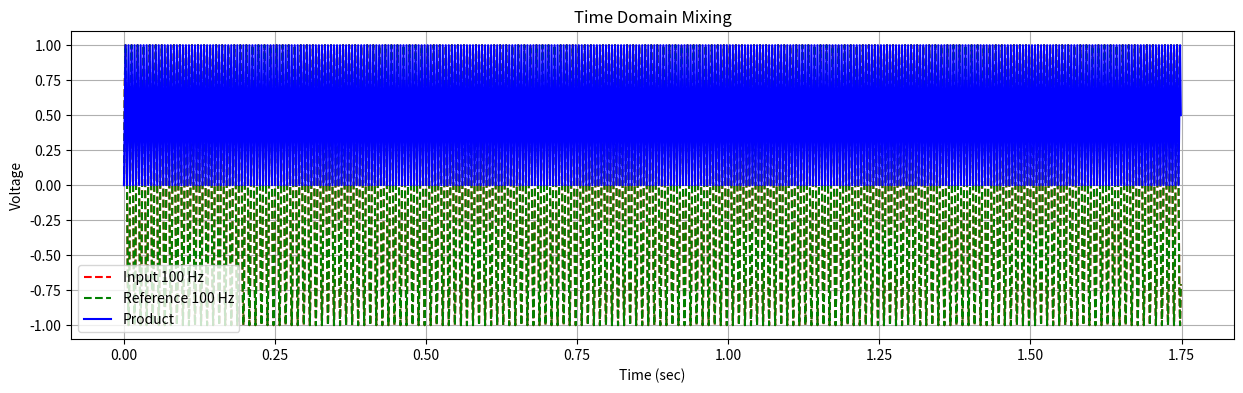
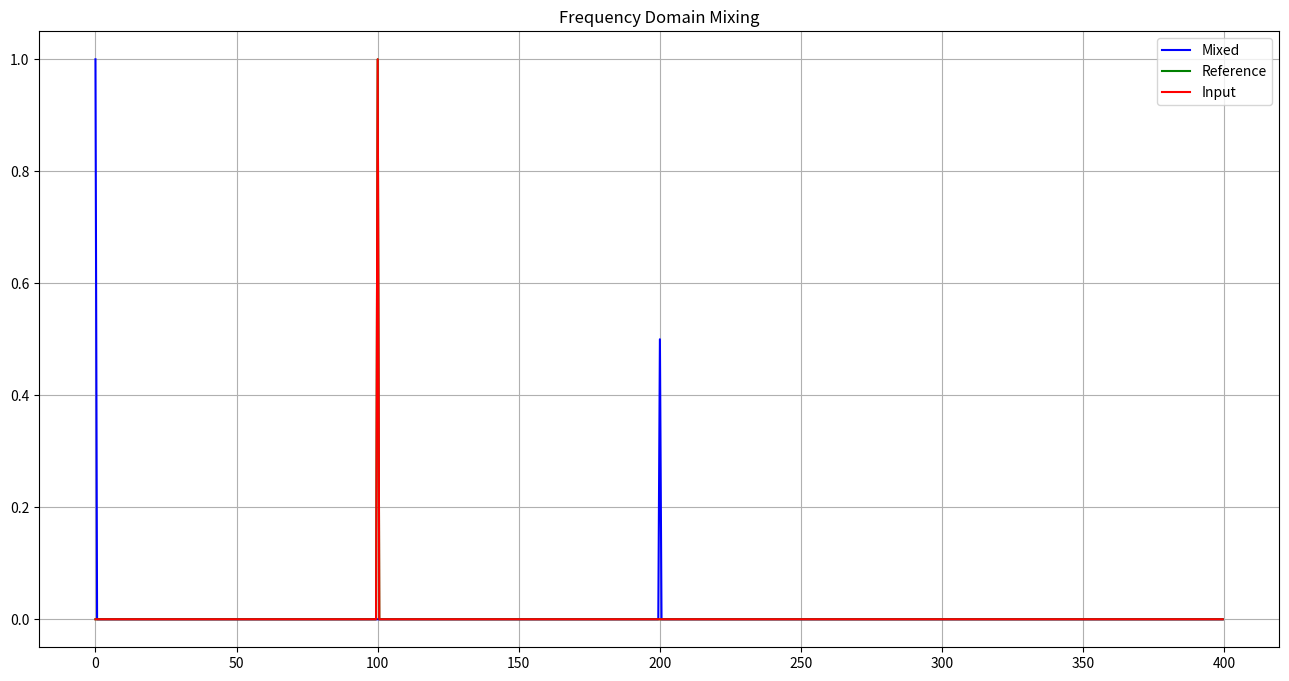

Source code (Python) for these figures, in order:
# -*- coding: utf-8 -*-
"""
Created on Wed Feb  8 13:07:22 2023

[redacted]
"""

import matplotlib.pyplot as plt
from scipy.fftpack import fft, fftfreq
import numpy as np

def signal(t, amp, freq, phi):
    return amp*np.sin(2.0*np.pi * freq*t + phi)



phaseOffset = 0         #Leads to a DC Offset
inputFreq = 100
refFreq = 100
inputV = 1
refV = 1

N = 1400
T = 1.0/800.0
t = np.linspace(0.0, N*T, N, endpoint=False)
 
# =============================================================================
# Signal Multiplication 
# =============================================================================

Input = signal(t, inputV, inputFreq, phaseOffset)
Reference = signal(t, refV, refFreq, 0)
MixedSignal = Input*Reference

fig, ax = plt.subplots(1, 1, figsize=(15, 4))
plt.title("Time Domain Mixing")
plt.plot(t, Input, 'r--', label = f"Input {inputFreq} Hz")
plt.plot(t, Reference, 'g--', label = f"Reference {refFreq} Hz")
plt.plot(t, MixedSignal, 'b', label = "Product")
plt.xlabel("Time (sec)")
plt.ylabel("Voltage")
plt.grid()
plt.legend()
plt.show()


# =============================================================================
# FFT / Power Spectrum of Signals
# =============================================================================

yf_mix = fft(MixedSignal)
yf_ref = fft(Reference)
yf_input = fft(Input)
xf = fftfreq(N, T)[: N//2]


fig, ax = plt.subplots(1, 1, figsize=(16, 8))
plt.title("Frequency Domain Mixing")

ax.plot(xf, 2.0/N * np.abs(yf_mix[0: N//2]), 'b', label = "Mixed")
ax.plot(xf, 2.0/N * np.abs(yf_ref[0: N//2]), 'g', label = "Reference")
ax.plot(xf, 2.0/N * np.abs(yf_input[0: N//2]), 'r',  label = "Input")
#ax.set_xlim(0, 1000)
plt.grid()
plt.legend()
plt.show()

# =============================================================================
# 
# =============================================================================
